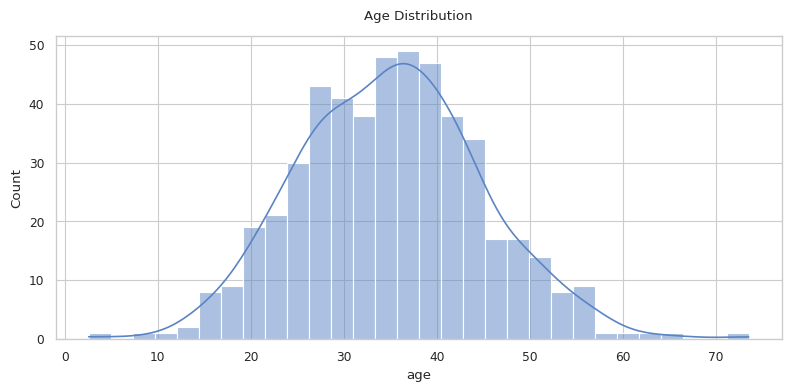
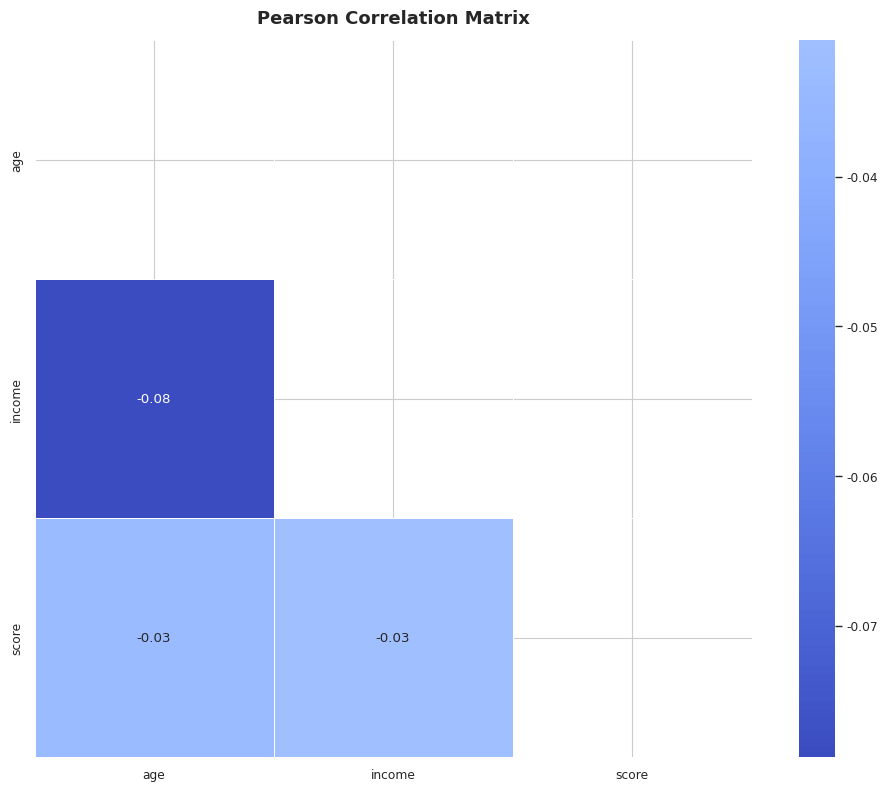
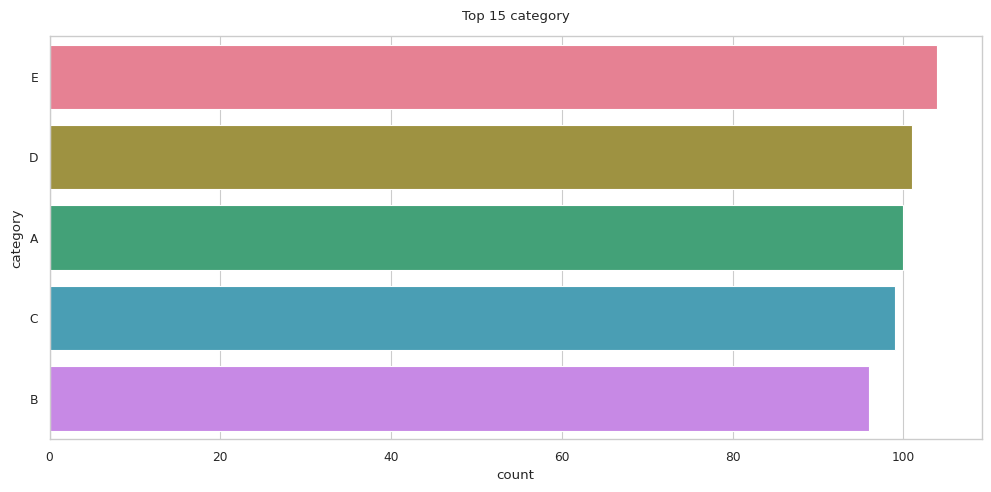
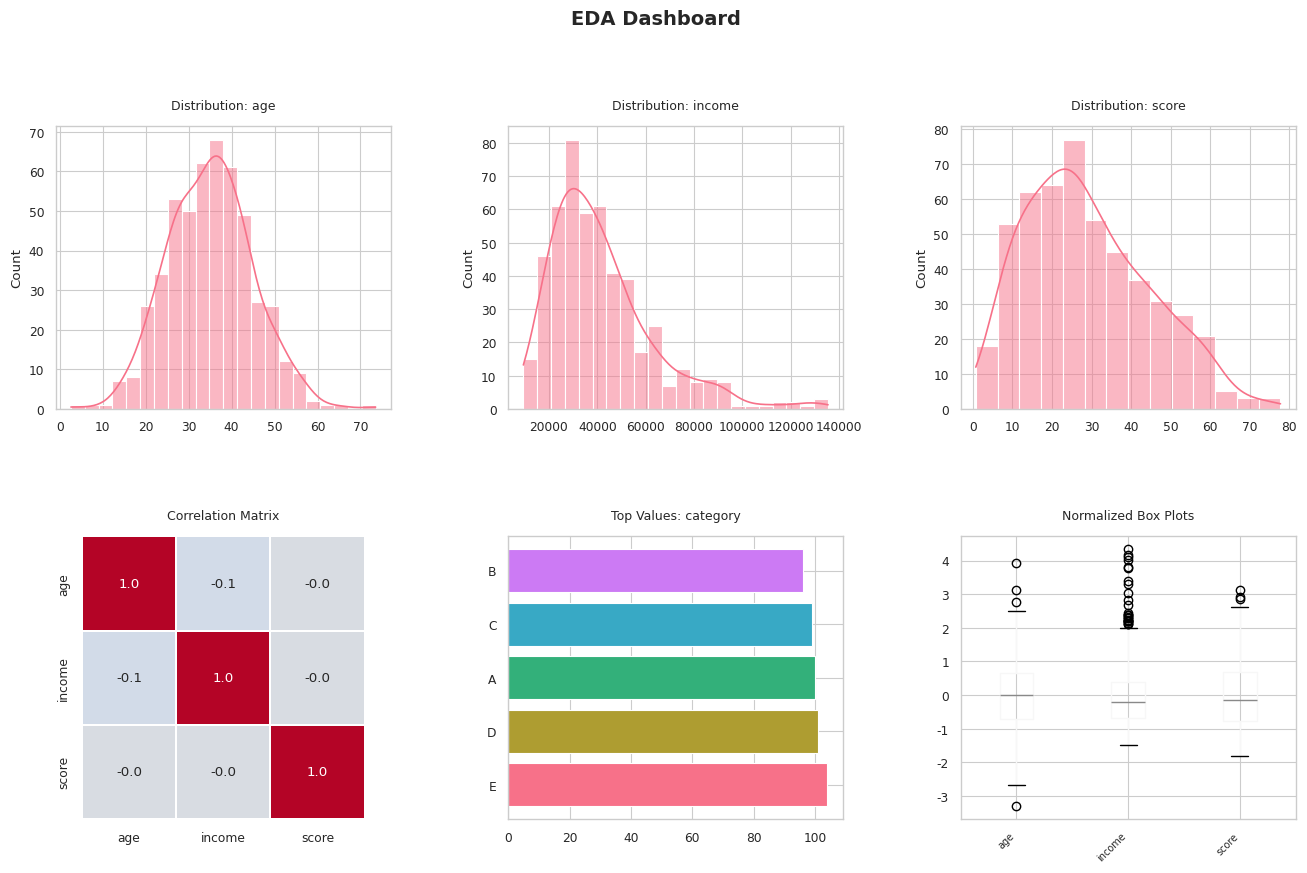

Write the Python code that produced these figures, in order.
"""
Data Visualization Toolkit
============================
Publication-ready charts and dashboards using matplotlib and seaborn.
Follows SOLID principles with separate classes per visualization domain.

Modules:
  - DistributionPlotter      : histograms, KDE, Q-Q plots, violin plots
  - CorrelationPlotter       : heatmaps, pair plots, scatter matrices
  - CategoricalPlotter       : bar charts, count plots, pie/donut charts
  - TimeSeriesPlotter        : line plots, rolling averages, seasonality
  - ModelPerformancePlotter  : ROC, PR curves, confusion matrix, residuals
  - DashboardBuilder         : multi-panel figure composition

Author: Data Science Analytics Toolkit
"""

import numpy as np
import pandas as pd
from typing import Any, Dict, List, Optional, Tuple, Union
import matplotlib.pyplot as plt
import matplotlib.gridspec as gridspec
import seaborn as sns
from scipy import stats
import warnings
warnings.filterwarnings("ignore")

# ── Default Style ──────────────────────────────────────────────────────────────
PALETTE = "husl"
STYLE = "whitegrid"
CONTEXT = "paper"
DPI = 120

sns.set_theme(style=STYLE, context=CONTEXT, palette=PALETTE)
plt.rcParams.update({"figure.dpi": DPI, "axes.titlepad": 12})


# ──────────────────────────────────────────────────────────────────────────────
# DISTRIBUTION PLOTTER
# ──────────────────────────────────────────────────────────────────────────────

class DistributionPlotter:
    """Plot univariate and bivariate distributions."""

    def histogram_kde(
        self,
        series: pd.Series,
        bins: int = 30,
        title: Optional[str] = None,
        color: str = "#5B84C4",
        figsize: Tuple = (8, 4),
    ) -> plt.Figure:
        """Histogram with overlaid KDE curve."""
        fig, ax = plt.subplots(figsize=figsize)
        sns.histplot(series.dropna(), bins=bins, kde=True, ax=ax, color=color)
        ax.set_title(title or f"Distribution of {series.name or 'Series'}")
        ax.set_xlabel(series.name or "Value")
        ax.set_ylabel("Count")
        fig.tight_layout()
        return fig

    def qqplot(
        self,
        series: pd.Series,
        title: Optional[str] = None,
        figsize: Tuple = (6, 5),
    ) -> plt.Figure:
        """Q-Q plot to assess normality."""
        fig, ax = plt.subplots(figsize=figsize)
        qq = stats.probplot(series.dropna(), dist="norm")
        theoretical_q = qq[0][0]
        sample_q = qq[0][1]
        ax.scatter(theoretical_q, sample_q, alpha=0.6, color="#E07B54", s=20)
        fit = np.polyfit(theoretical_q, sample_q, 1)
        ax.plot(theoretical_q, np.polyval(fit, theoretical_q), color="#333", lw=1.5, ls="--")
        ax.set_title(title or f"Q-Q Plot: {series.name or 'Series'}")
        ax.set_xlabel("Theoretical Quantiles")
        ax.set_ylabel("Sample Quantiles")
        fig.tight_layout()
        return fig

    def violin_box(
        self,
        df: pd.DataFrame,
        numeric_col: str,
        group_col: Optional[str] = None,
        figsize: Tuple = (10, 5),
    ) -> plt.Figure:
        """Violin + box plot optionally grouped by category."""
        fig, ax = plt.subplots(figsize=figsize)
        if group_col:
            sns.violinplot(data=df, x=group_col, y=numeric_col, ax=ax, inner="box", palette=PALETTE)
        else:
            sns.violinplot(data=df, y=numeric_col, ax=ax, inner="box", color="#5B84C4")
        ax.set_title(f"Distribution of {numeric_col}" + (f" by {group_col}" if group_col else ""))
        fig.tight_layout()
        return fig

    def multi_distribution(
        self, df: pd.DataFrame, columns: List[str], figsize: Tuple = (15, 4)
    ) -> plt.Figure:
        """Plot histograms for multiple numeric columns in a single row."""
        n = len(columns)
        fig, axes = plt.subplots(1, n, figsize=figsize)
        axes = np.atleast_1d(axes)
        for ax, col in zip(axes, columns):
            sns.histplot(df[col].dropna(), kde=True, ax=ax)
            ax.set_title(col)
            ax.set_xlabel("")
        fig.suptitle("Variable Distributions", fontsize=13, fontweight="bold", y=1.02)
        fig.tight_layout()
        return fig


# ──────────────────────────────────────────────────────────────────────────────
# CORRELATION PLOTTER
# ──────────────────────────────────────────────────────────────────────────────

class CorrelationPlotter:
    """Visualize pairwise relationships and correlations."""

    def heatmap(
        self,
        df: pd.DataFrame,
        method: str = "pearson",
        figsize: Tuple = (10, 8),
        annot: bool = True,
    ) -> plt.Figure:
        """
        Correlation heatmap.

        Parameters
        ----------
        df : pd.DataFrame
            Numeric DataFrame.
        method : str
            'pearson', 'spearman', or 'kendall'.
        """
        corr = df.select_dtypes(include=np.number).corr(method=method)
        mask = np.triu(np.ones_like(corr, dtype=bool))
        fig, ax = plt.subplots(figsize=figsize)
        sns.heatmap(
            corr, mask=mask, annot=annot, fmt=".2f", cmap="coolwarm",
            center=0, square=True, linewidths=0.5, ax=ax,
        )
        ax.set_title(f"{method.capitalize()} Correlation Matrix", fontsize=13, fontweight="bold")
        fig.tight_layout()
        return fig

    def pairplot(
        self,
        df: pd.DataFrame,
        hue: Optional[str] = None,
        columns: Optional[List[str]] = None,
        diag_kind: str = "kde",
    ) -> sns.PairGrid:
        """Seaborn pair plot for multivariate analysis."""
        plot_df = df[columns].copy() if columns else df.select_dtypes(include=np.number).copy()
        if hue and hue not in plot_df.columns:
            plot_df[hue] = df[hue]
        g = sns.pairplot(plot_df, hue=hue, diag_kind=diag_kind, plot_kws={"alpha": 0.5})
        g.figure.suptitle("Pair Plot", y=1.02, fontsize=13, fontweight="bold")
        return g

    def scatter_with_regression(
        self,
        df: pd.DataFrame,
        x: str,
        y: str,
        hue: Optional[str] = None,
        figsize: Tuple = (7, 5),
    ) -> plt.Figure:
        """Scatter plot with linear regression line."""
        fig, ax = plt.subplots(figsize=figsize)
        sns.regplot(data=df, x=x, y=y, scatter_kws={"alpha": 0.4, "s": 20}, ax=ax)
        ax.set_title(f"{y} vs {x}")
        fig.tight_layout()
        return fig


# ──────────────────────────────────────────────────────────────────────────────
# CATEGORICAL PLOTTER
# ──────────────────────────────────────────────────────────────────────────────

class CategoricalPlotter:
    """Visualize categorical variables."""

    def bar_chart(
        self,
        df: pd.DataFrame,
        x: str,
        y: Optional[str] = None,
        top_n: int = 15,
        figsize: Tuple = (10, 5),
        title: Optional[str] = None,
    ) -> plt.Figure:
        """Horizontal bar chart of counts or aggregated values."""
        if y is None:
            counts = df[x].value_counts().head(top_n)
            data = counts.reset_index()
            data.columns = [x, "count"]
            y_col = "count"
        else:
            data = df.groupby(x)[y].mean().nlargest(top_n).reset_index()
            y_col = y

        fig, ax = plt.subplots(figsize=figsize)
        sns.barplot(data=data, y=x, x=y_col, ax=ax, palette=PALETTE)
        ax.set_title(title or f"Top {top_n} {x}")
        ax.set_xlabel(y_col)
        ax.set_ylabel(x)
        fig.tight_layout()
        return fig

    def donut_chart(
        self,
        series: pd.Series,
        top_n: int = 8,
        figsize: Tuple = (7, 7),
        title: Optional[str] = None,
    ) -> plt.Figure:
        """Donut chart for categorical proportions."""
        counts = series.value_counts().head(top_n)
        fig, ax = plt.subplots(figsize=figsize)
        wedge_props = {"width": 0.5, "edgecolor": "white", "linewidth": 2}
        colors = sns.color_palette(PALETTE, len(counts))
        ax.pie(
            counts.values,
            labels=counts.index,
            autopct="%1.1f%%",
            startangle=90,
            colors=colors,
            wedgeprops=wedge_props,
        )
        ax.set_title(title or f"{series.name or 'Category'} Distribution")
        fig.tight_layout()
        return fig

    def stacked_bar(
        self,
        df: pd.DataFrame,
        x: str,
        hue: str,
        figsize: Tuple = (12, 5),
        normalize: bool = True,
    ) -> plt.Figure:
        """Stacked bar chart showing category composition."""
        ct = pd.crosstab(df[x], df[hue], normalize="index" if normalize else False)
        fig, ax = plt.subplots(figsize=figsize)
        ct.plot(kind="bar", stacked=True, ax=ax, colormap="tab20", width=0.75)
        ax.set_title(f"{hue} Composition by {x}")
        ax.set_ylabel("Proportion" if normalize else "Count")
        ax.set_xticklabels(ax.get_xticklabels(), rotation=45, ha="right")
        ax.legend(loc="upper right", bbox_to_anchor=(1.15, 1), fontsize=8)
        fig.tight_layout()
        return fig


# ──────────────────────────────────────────────────────────────────────────────
# TIME SERIES PLOTTER
# ──────────────────────────────────────────────────────────────────────────────

class TimeSeriesPlotter:
    """Visualize time series data."""

    def line_plot(
        self,
        series: pd.Series,
        rolling_window: Optional[int] = None,
        title: Optional[str] = None,
        figsize: Tuple = (12, 4),
    ) -> plt.Figure:
        """Line plot with optional rolling average overlay."""
        fig, ax = plt.subplots(figsize=figsize)
        ax.plot(series.index, series.values, alpha=0.5, color="#5B84C4", lw=1, label="Original")
        if rolling_window:
            rolling = series.rolling(window=rolling_window).mean()
            ax.plot(rolling.index, rolling.values, color="#E07B54", lw=2,
                    label=f"Rolling Mean ({rolling_window})")
            ax.legend()
        ax.set_title(title or f"Time Series: {series.name or ''}")
        ax.set_xlabel("Date")
        ax.set_ylabel("Value")
        fig.tight_layout()
        return fig

    def seasonal_plot(
        self,
        series: pd.Series,
        freq: str = "M",
        figsize: Tuple = (12, 5),
    ) -> plt.Figure:
        """Box plot of values grouped by period (month, day of week, etc.)."""
        df_tmp = pd.DataFrame({"value": series})
        if freq == "M":
            df_tmp["period"] = series.index.month
            xlabel = "Month"
        elif freq == "DOW":
            df_tmp["period"] = series.index.dayofweek
            xlabel = "Day of Week"
        elif freq == "H":
            df_tmp["period"] = series.index.hour
            xlabel = "Hour"
        else:
            df_tmp["period"] = series.index.year
            xlabel = "Year"
        fig, ax = plt.subplots(figsize=figsize)
        sns.boxplot(data=df_tmp, x="period", y="value", ax=ax, palette=PALETTE)
        ax.set_title(f"Seasonal Pattern by {xlabel}")
        ax.set_xlabel(xlabel)
        ax.set_ylabel(series.name or "Value")
        fig.tight_layout()
        return fig


# ──────────────────────────────────────────────────────────────────────────────
# MODEL PERFORMANCE PLOTTER
# ──────────────────────────────────────────────────────────────────────────────

class ModelPerformancePlotter:
    """Visualize ML model evaluation metrics."""

    def roc_curve_plot(
        self,
        fpr: np.ndarray,
        tpr: np.ndarray,
        auc: float,
        model_name: str = "Model",
        figsize: Tuple = (6, 5),
    ) -> plt.Figure:
        """Plot ROC curve."""
        fig, ax = plt.subplots(figsize=figsize)
        ax.plot(fpr, tpr, lw=2, color="#5B84C4", label=f"{model_name} (AUC = {auc:.3f})")
        ax.plot([0, 1], [0, 1], "k--", lw=1, label="Random Classifier")
        ax.fill_between(fpr, tpr, alpha=0.1, color="#5B84C4")
        ax.set_xlabel("False Positive Rate")
        ax.set_ylabel("True Positive Rate")
        ax.set_title("ROC Curve")
        ax.legend(loc="lower right")
        fig.tight_layout()
        return fig

    def confusion_matrix_plot(
        self,
        cm: pd.DataFrame,
        normalize: bool = True,
        figsize: Tuple = (6, 5),
    ) -> plt.Figure:
        """Heatmap of confusion matrix."""
        data = cm.div(cm.sum(axis=1), axis=0).round(2) if normalize else cm
        fig, ax = plt.subplots(figsize=figsize)
        sns.heatmap(
            data, annot=True, fmt=".2f" if normalize else "d",
            cmap="Blues", linewidths=0.5, ax=ax,
        )
        ax.set_title("Confusion Matrix" + (" (Normalized)" if normalize else ""))
        ax.set_ylabel("Actual")
        ax.set_xlabel("Predicted")
        fig.tight_layout()
        return fig

    def residuals_plot(
        self,
        y_true: np.ndarray,
        y_pred: np.ndarray,
        figsize: Tuple = (12, 4),
    ) -> plt.Figure:
        """Residual analysis: residuals vs fitted and residual distribution."""
        residuals = y_true - y_pred
        fig, axes = plt.subplots(1, 2, figsize=figsize)
        axes[0].scatter(y_pred, residuals, alpha=0.4, color="#5B84C4", s=15)
        axes[0].axhline(0, color="red", ls="--", lw=1)
        axes[0].set_xlabel("Fitted Values")
        axes[0].set_ylabel("Residuals")
        axes[0].set_title("Residuals vs Fitted")
        sns.histplot(residuals, kde=True, ax=axes[1], color="#E07B54")
        axes[1].set_title("Residual Distribution")
        axes[1].set_xlabel("Residual")
        fig.tight_layout()
        return fig

    def feature_importance_plot(
        self,
        feature_names: List[str],
        importances: np.ndarray,
        top_n: int = 20,
        figsize: Tuple = (8, 6),
    ) -> plt.Figure:
        """Horizontal bar chart of feature importances."""
        df = (
            pd.DataFrame({"feature": feature_names, "importance": importances})
            .sort_values("importance", ascending=True)
            .tail(top_n)
        )
        fig, ax = plt.subplots(figsize=figsize)
        ax.barh(df["feature"], df["importance"], color="#5B84C4")
        ax.set_title(f"Top {top_n} Feature Importances")
        ax.set_xlabel("Importance")
        fig.tight_layout()
        return fig


# ──────────────────────────────────────────────────────────────────────────────
# DASHBOARD BUILDER
# ──────────────────────────────────────────────────────────────────────────────

class DashboardBuilder:
    """Compose multi-panel diagnostic dashboards."""

    def eda_dashboard(
        self, df: pd.DataFrame, numeric_cols: List[str], cat_col: Optional[str] = None
    ) -> plt.Figure:
        """
        Auto-generate a 2×3 EDA dashboard:
        Row 1: distributions of first 3 numeric columns
        Row 2: correlation heatmap + top category bar + combined box plots
        """
        fig = plt.figure(figsize=(16, 9))
        gs = gridspec.GridSpec(2, 3, figure=fig, hspace=0.45, wspace=0.35)

        # Row 1: distributions
        for i, col in enumerate(numeric_cols[:3]):
            ax = fig.add_subplot(gs[0, i])
            sns.histplot(df[col].dropna(), kde=True, ax=ax)
            ax.set_title(f"Distribution: {col}", fontsize=9)
            ax.set_xlabel("")

        # Row 2, col 0: correlation heatmap (mini)
        ax_corr = fig.add_subplot(gs[1, 0])
        corr = df[numeric_cols].corr()
        sns.heatmap(corr, annot=len(numeric_cols) <= 6, fmt=".1f", cmap="coolwarm",
                    center=0, ax=ax_corr, cbar=False, square=True, linewidths=0.3)
        ax_corr.set_title("Correlation Matrix", fontsize=9)

        # Row 2, col 1: categorical bar (if provided)
        ax_cat = fig.add_subplot(gs[1, 1])
        if cat_col and cat_col in df.columns:
            counts = df[cat_col].value_counts().head(10)
            ax_cat.barh(counts.index, counts.values, color=sns.color_palette(PALETTE, len(counts)))
            ax_cat.set_title(f"Top Values: {cat_col}", fontsize=9)
        else:
            ax_cat.axis("off")

        # Row 2, col 2: box plots
        ax_box = fig.add_subplot(gs[1, 2])
        normed = (df[numeric_cols] - df[numeric_cols].mean()) / df[numeric_cols].std()
        normed.boxplot(ax=ax_box)
        ax_box.set_title("Normalized Box Plots", fontsize=9)
        ax_box.set_xticklabels(numeric_cols, rotation=45, ha="right", fontsize=7)

        fig.suptitle("EDA Dashboard", fontsize=14, fontweight="bold", y=1.01)
        return fig


# ──────────────────────────────────────────────────────────────────────────────
# Demo
# ──────────────────────────────────────────────────────────────────────────────
if __name__ == "__main__":
    np.random.seed(42)
    df = pd.DataFrame({
        "age": np.random.normal(35, 10, 500),
        "income": np.random.lognormal(10.5, 0.5, 500),
        "score": np.random.beta(2, 5, 500) * 100,
        "category": np.random.choice(["A", "B", "C", "D", "E"], 500),
    })

    # Distribution
    dp = DistributionPlotter()
    fig1 = dp.histogram_kde(df["age"], title="Age Distribution")

    # Correlation
    cp = CorrelationPlotter()
    fig2 = cp.heatmap(df, method="pearson")

    # Categorical
    catp = CategoricalPlotter()
    fig3 = catp.bar_chart(df, x="category")

    # Dashboard
    builder = DashboardBuilder()
    fig4 = builder.eda_dashboard(df, numeric_cols=["age", "income", "score"], cat_col="category")

    plt.show()
    print("All plots generated successfully.")
